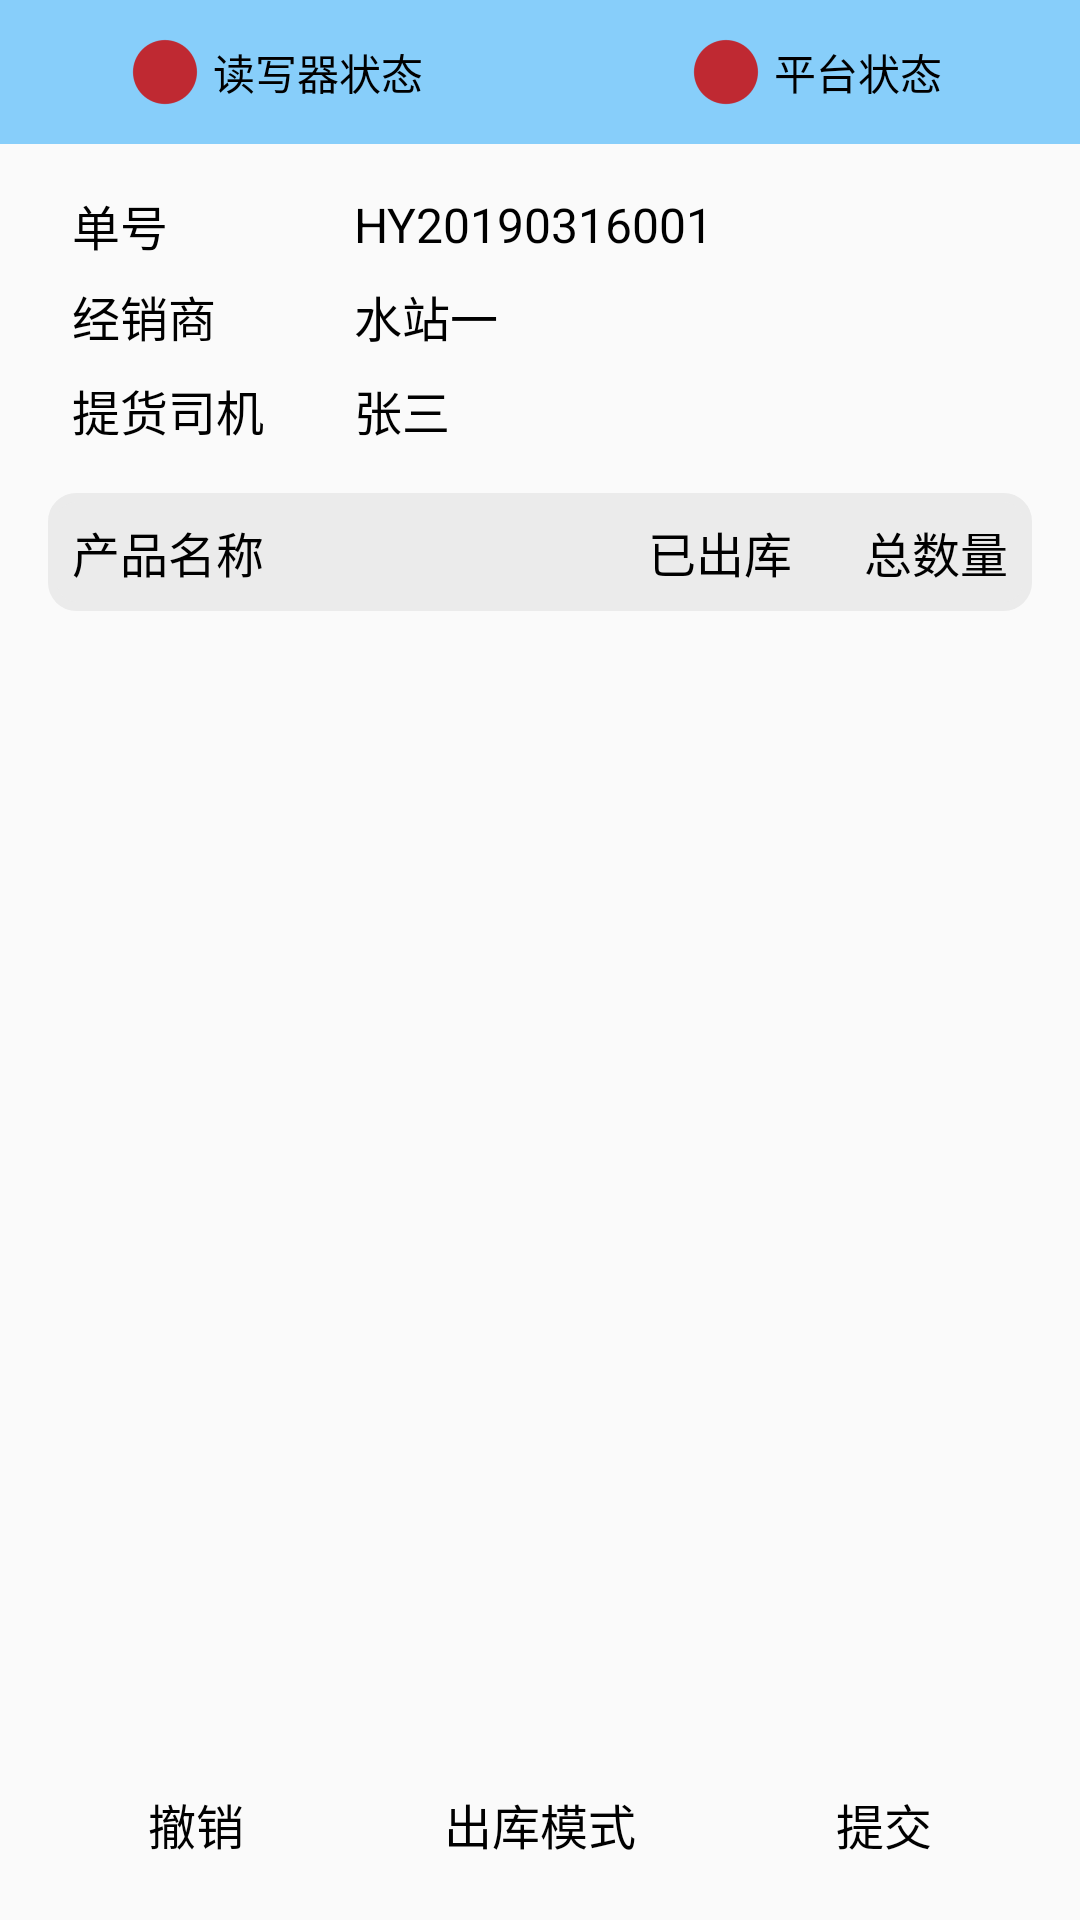

This screen was rendered from an Android layout file. Write that file and the resources it references.
<!-- AndroidManifest.xml: application theme AppTheme -->
<!-- res/layout/activity_delivery.xml -->
<?xml version="1.0" encoding="utf-8"?>
<android.support.constraint.ConstraintLayout
    xmlns:android="http://schemas.android.com/apk/res/android"
    xmlns:app="http://schemas.android.com/apk/res-auto"
    xmlns:tools="http://schemas.android.com/tools"
    android:theme="@style/AppTheme.CommonText"
    android:layout_width="match_parent"
    android:layout_height="match_parent"
    tools:context=".activity.DeliveryActivity">

    <include
        android:id="@+id/header"
        layout="@layout/appbar_status"
        app:layout_constraintEnd_toEndOf="parent"
        app:layout_constraintStart_toStartOf="parent"
        app:layout_constraintTop_toTopOf="parent" />

    <TextView
        android:id="@+id/tv_bill_id_label"
        android:layout_width="0dp"
        android:layout_height="wrap_content"
        android:layout_marginStart="24dp"
        android:layout_marginEnd="8dp"
        android:text="单号"
        app:layout_constraintBottom_toBottomOf="@+id/tv_bill_id"
        app:layout_constraintEnd_toStartOf="@+id/tv_bill_id"
        app:layout_constraintHorizontal_weight="1"
        app:layout_constraintStart_toStartOf="parent"
        app:layout_constraintTop_toTopOf="@+id/tv_bill_id" />

    <TextView
        android:id="@+id/tv_bill_id"
        android:layout_width="0dp"
        android:layout_height="wrap_content"
        android:layout_marginStart="8dp"
        android:layout_marginTop="16dp"
        android:layout_marginEnd="8dp"
        android:text="HY20190316001"
        app:layout_constraintEnd_toEndOf="parent"
        app:layout_constraintHorizontal_weight="3"
        app:layout_constraintStart_toEndOf="@+id/tv_bill_id_label"
        app:layout_constraintTop_toBottomOf="@+id/header" />

    <TextView
        android:id="@+id/tv_dealer_label"
        android:layout_width="0dp"
        android:layout_height="wrap_content"
        android:text="经销商"
        app:layout_constraintBottom_toBottomOf="@+id/tv_dealer"
        app:layout_constraintEnd_toEndOf="@+id/tv_bill_id_label"
        app:layout_constraintStart_toStartOf="@+id/tv_bill_id_label"
        app:layout_constraintTop_toTopOf="@+id/tv_dealer" />

    <TextView
        android:id="@+id/tv_dealer"
        android:layout_width="0dp"
        android:layout_height="wrap_content"
        android:layout_marginTop="8dp"
        android:text="水站一"
        app:layout_constraintEnd_toEndOf="@+id/tv_bill_id"
        app:layout_constraintStart_toStartOf="@+id/tv_bill_id"
        app:layout_constraintTop_toBottomOf="@+id/tv_bill_id" />

    <TextView
        android:id="@+id/tv_driver_label"
        android:layout_width="0dp"
        android:layout_height="wrap_content"
        android:text="提货司机"
        app:layout_constraintBottom_toBottomOf="@+id/tv_driver"
        app:layout_constraintEnd_toEndOf="@+id/tv_dealer_label"
        app:layout_constraintStart_toStartOf="@+id/tv_dealer_label"
        app:layout_constraintTop_toTopOf="@+id/tv_driver" />

    <TextView
        android:id="@+id/tv_driver"
        android:layout_width="0dp"
        android:layout_height="wrap_content"
        android:layout_marginTop="8dp"
        android:text="张三"
        app:layout_constraintEnd_toEndOf="@+id/tv_dealer"
        app:layout_constraintStart_toStartOf="@+id/tv_dealer"
        app:layout_constraintTop_toBottomOf="@+id/tv_dealer" />

    <android.support.constraint.ConstraintLayout
        android:id="@+id/cl_goods_header"
        android:layout_width="0dp"
        android:layout_height="wrap_content"
        android:layout_marginStart="16dp"
        android:layout_marginTop="16dp"
        android:layout_marginEnd="16dp"
        android:background="@drawable/shape_corner"
        android:backgroundTint="@color/bright_gray"
        app:layout_constraintEnd_toEndOf="parent"
        app:layout_constraintStart_toStartOf="parent"
        app:layout_constraintTop_toBottomOf="@+id/tv_driver">

        <TextView
            android:id="@+id/tv_goods_name_label"
            android:layout_width="0dp"
            android:layout_height="wrap_content"
            android:layout_marginStart="8dp"
            android:layout_marginTop="8dp"
            android:layout_marginEnd="8dp"
            android:layout_marginBottom="8dp"
            android:text="产品名称"
            app:layout_constraintBottom_toBottomOf="parent"
            app:layout_constraintEnd_toStartOf="@+id/tv_goods_delivery_count_label"
            app:layout_constraintHorizontal_weight="3"
            app:layout_constraintStart_toStartOf="parent"
            app:layout_constraintTop_toTopOf="parent" />

        <TextView
            android:id="@+id/tv_goods_delivery_count_label"
            android:layout_width="0dp"
            android:layout_height="wrap_content"
            android:layout_marginStart="8dp"
            android:layout_marginEnd="8dp"
            android:gravity="end"
            android:text="已出库"
            app:layout_constraintBottom_toBottomOf="@+id/tv_goods_name_label"
            app:layout_constraintEnd_toStartOf="@+id/tv_goods_total_count_label"
            app:layout_constraintHorizontal_weight="1"
            app:layout_constraintStart_toEndOf="@+id/tv_goods_name_label"
            app:layout_constraintTop_toTopOf="@+id/tv_goods_name_label" />

        <TextView
            android:id="@+id/tv_goods_total_count_label"
            android:layout_width="0dp"
            android:layout_height="wrap_content"
            android:layout_marginStart="8dp"
            android:layout_marginEnd="8dp"
            android:gravity="end"
            android:text="总数量"
            app:layout_constraintBottom_toBottomOf="@+id/tv_goods_delivery_count_label"
            app:layout_constraintEnd_toEndOf="parent"
            app:layout_constraintHorizontal_weight="1"
            app:layout_constraintStart_toEndOf="@+id/tv_goods_delivery_count_label"
            app:layout_constraintTop_toTopOf="@+id/tv_goods_delivery_count_label" />
    </android.support.constraint.ConstraintLayout>

    <android.support.v7.widget.RecyclerView
        android:id="@+id/rv_goods_list"
        android:layout_width="0dp"
        android:layout_height="wrap_content"
        android:layout_marginTop="8dp"
        app:layout_constraintEnd_toEndOf="@+id/cl_goods_header"
        app:layout_constraintStart_toStartOf="@+id/cl_goods_header"
        app:layout_constraintTop_toBottomOf="@+id/cl_goods_header" />

    <android.support.v7.widget.RecyclerView
        android:id="@+id/rv_stack_list"
        android:layout_width="0dp"
        android:layout_height="wrap_content"
        android:layout_marginTop="16dp"
        app:layout_constraintEnd_toEndOf="@+id/rv_goods_list"
        app:layout_constraintStart_toStartOf="@+id/rv_goods_list"
        app:layout_constraintTop_toBottomOf="@+id/rv_goods_list" />

    <Button
        android:id="@+id/btn_delivery_revoke"
        style="@style/ButtonLightGray"
        android:layout_width="0dp"
        android:layout_height="wrap_content"
        android:layout_marginStart="8dp"
        android:layout_marginBottom="8dp"
        android:text="撤销"
        app:layout_constraintBottom_toBottomOf="parent"
        app:layout_constraintEnd_toStartOf="@+id/btn_delivery_mode"
        app:layout_constraintStart_toStartOf="parent" />

    <Button
        android:id="@+id/btn_delivery_mode"
        style="@style/ButtonLightGray"
        android:layout_width="0dp"
        android:layout_height="0dp"
        android:text="出库模式"
        app:layout_constraintBottom_toBottomOf="@+id/btn_delivery_revoke"
        app:layout_constraintEnd_toStartOf="@+id/btn_delivery_commit"
        app:layout_constraintStart_toEndOf="@+id/btn_delivery_revoke"
        app:layout_constraintTop_toTopOf="@+id/btn_delivery_revoke"
        app:layout_constraintVertical_bias="0.0" />

    <Button
        android:id="@+id/btn_delivery_commit"
        style="@style/ButtonPrimary"
        android:layout_width="0dp"
        android:layout_height="0dp"
        android:layout_marginEnd="8dp"
        android:text="提交"
        app:layout_constraintBottom_toBottomOf="@+id/btn_delivery_mode"
        app:layout_constraintEnd_toEndOf="parent"
        app:layout_constraintStart_toEndOf="@+id/btn_delivery_mode"
        app:layout_constraintTop_toTopOf="@+id/btn_delivery_mode" />
</android.support.constraint.ConstraintLayout>
<!-- res/layout/appbar_status.xml (included above) -->
<?xml version="1.0" encoding="utf-8"?>
<android.support.design.widget.AppBarLayout
    xmlns:android="http://schemas.android.com/apk/res/android"
    xmlns:app="http://schemas.android.com/apk/res-auto"
    android:id="@+id/appBar"
    android:layout_width="match_parent"
    android:layout_height="wrap_content"
    app:elevation="0dp">

    <android.support.v7.widget.Toolbar
        android:id="@+id/toolBar"
        android:layout_width="match_parent"
        android:layout_height="@dimen/toolbar_height"
        android:layout_marginStart="-16dp">

        <LinearLayout
            android:layout_width="match_parent"
            android:layout_height="match_parent">

            <LinearLayout
                android:id="@+id/ll_reader_status"
                android:layout_width="0dp"
                android:layout_height="wrap_content"
                android:layout_gravity="center"
                android:layout_weight="1"
                android:gravity="center"
                android:orientation="horizontal">

                <ImageView
                    android:id="@+id/iv_reader_status"
                    android:layout_width="wrap_content"
                    android:layout_height="wrap_content"
                    android:layout_gravity="center"
                    android:src="@drawable/ic_connection_abnormal" />

                <TextView
                    android:layout_width="wrap_content"
                    android:layout_height="wrap_content"
                    android:gravity="center"
                    android:text="@string/reader_status_label"
                    android:textColor="@color/black"
                    android:textSize="14sp" />

            </LinearLayout>

            <LinearLayout
                android:orientation="horizontal"
                android:layout_width="0dp"
                android:layout_height="wrap_content"
                android:layout_weight="1"
                android:layout_gravity="center"
                android:gravity="center">

                <ImageView
                    android:id="@+id/iv_platform_status"
                    android:layout_width="wrap_content"
                    android:layout_height="wrap_content"
                    android:layout_gravity="center"
                    android:src="@drawable/ic_connection_abnormal" />

                <TextView
                    android:layout_width="wrap_content"
                    android:layout_height="wrap_content"
                    android:gravity="center"
                    android:text="@string/platform_status_label"
                    android:textSize="14sp"
                    android:textColor="@color/black" />

            </LinearLayout>

        </LinearLayout>

    </android.support.v7.widget.Toolbar>

</android.support.design.widget.AppBarLayout>
<!-- resources referenced by this layout -->
<resources>
  <color name="black">#000000</color>
  <color name="bright_gray">#EBEBEB</color>
  <dimen name="toolbar_height">48dp</dimen>
  <!-- drawable ic_connection_abnormal: png bitmap (drawable-hdpi, 530 bytes) -->
  <!-- drawable shape_corner (drawable) -->
  <?xml version="1.0" encoding="utf-8"?>
  <shape xmlns:android="http://schemas.android.com/apk/res/android">
  
      <corners android:radius="8dp" />
  
      
  
      <stroke
          android:width="3dp"
          android:color="@color/gray_8f" />
  </shape>
  <string name="platform_status_label">平台状态</string>
  <string name="reader_status_label">读写器状态</string>
  <style name="AppTheme.CommonText">
          <item name="android:textSize">16sp</item>
          <item name="android:textColor">@color/black</item>
      </style>
  <style name="ButtonLightGray" parent="Widget.AppCompat.Button.Borderless">
          <item name="android:background">@drawable/ripple_button</item>
          <item name="android:backgroundTint">@color/light_gray</item>
      </style>
  <style name="ButtonPrimary" parent="Widget.AppCompat.Button.Borderless">
          <item name="android:background">@drawable/ripple_button</item>
          <item name="android:backgroundTint">@color/colorPrimary</item>
      </style>
  <style name="AppTheme" parent="Theme.AppCompat.Light.NoActionBar">
          <item name="colorPrimary">@color/colorPrimary</item>
          <item name="colorPrimaryDark">@color/colorPrimaryDark</item>
          <item name="colorAccent">@color/colorAccent</item>
          <item name="android:windowLightStatusBar">true</item>
          <item name="android:windowIsTranslucent">true</item>
          <item name="android:statusBarColor">@color/colorPrimary</item>
      </style>
  <color name="gray_8f">#8f8f8f</color>
  <!-- drawable ripple_button (drawable) -->
  <?xml version="1.0" encoding="utf-8"?>
  <ripple xmlns:android="http://schemas.android.com/apk/res/android"
      android:color="#88EBEBEB">
      <item
          android:drawable="@drawable/shape_button"
          android:left="8dp"
          android:right="8dp"
          android:top="4dp"
          android:bottom="4dp" />
  </ripple>
  <color name="light_gray">#D3D3D3</color>
  <color name="colorPrimary">#87CEFA</color>
  <color name="colorPrimaryDark">#87CEFA</color>
  <color name="colorAccent">#87CEFA</color>
</resources>
